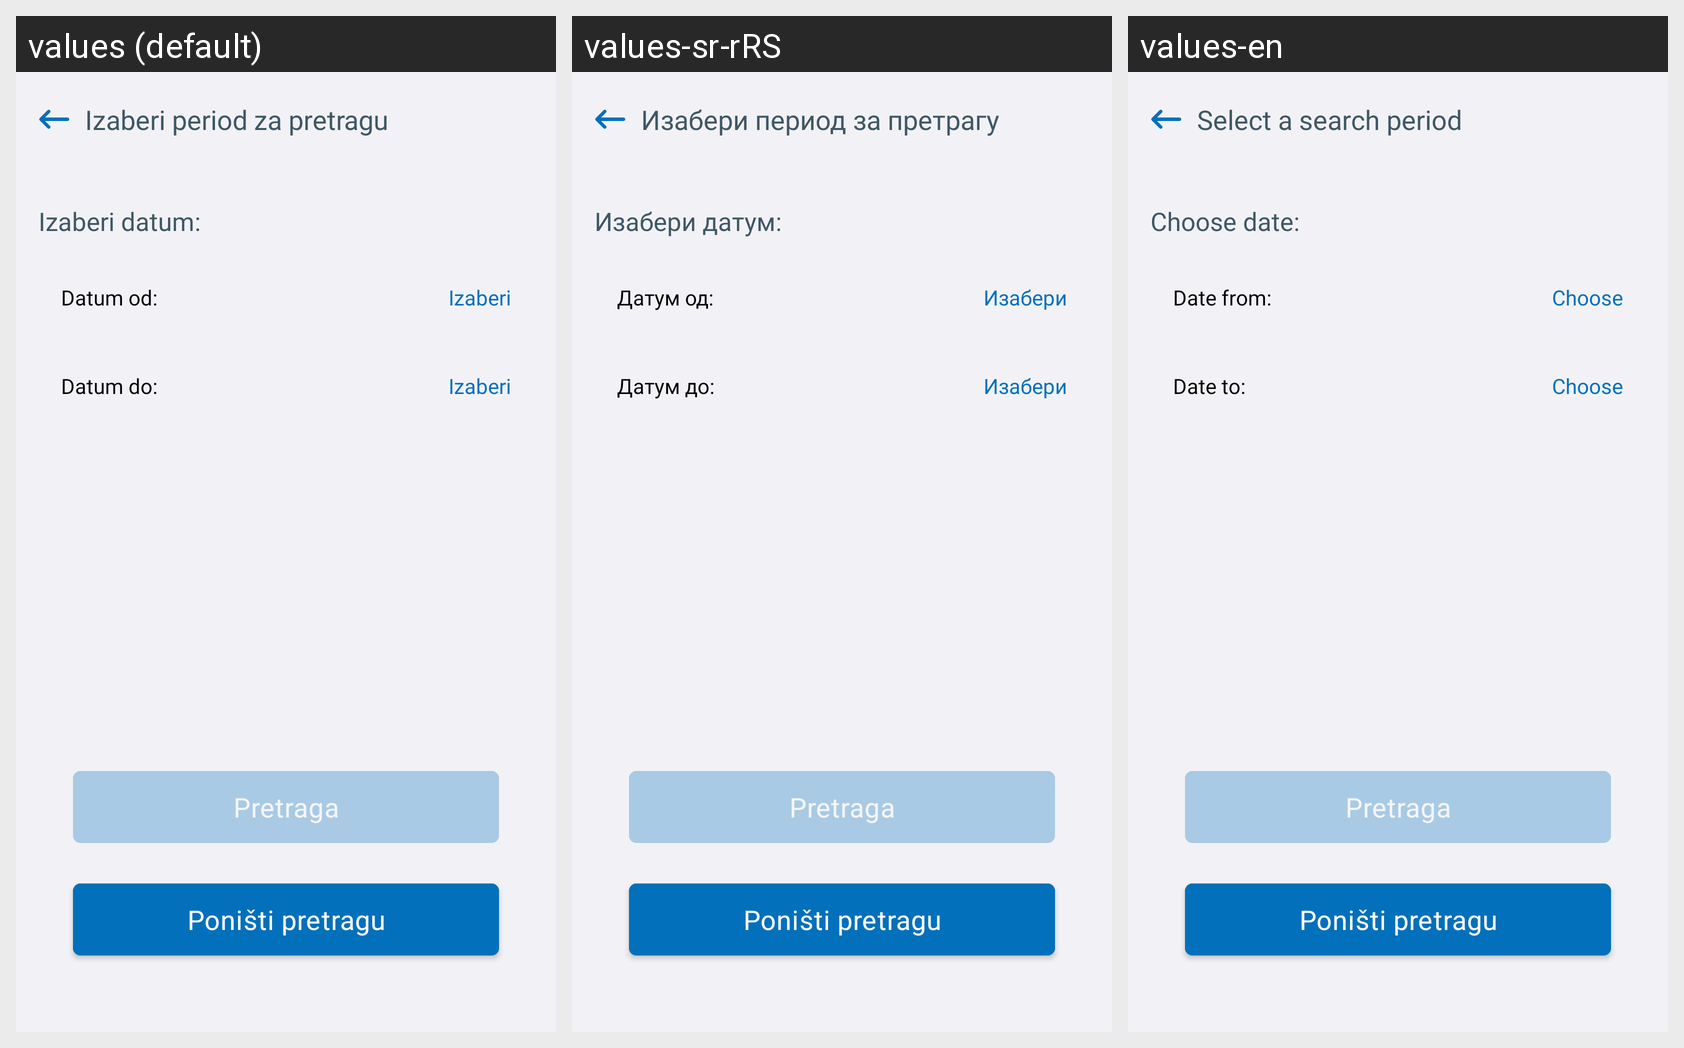

Strings drawn on this Android screen and how each of the app's shown locales translates them:
Android screen res/layout/fragment_medical_carton_date.xml rendered under 3 locales, left to right: values (default), values-sr-rRS, values-en. Device: Nexus 5 (rendered at 1080×1920; each locale shown at half size, 540×960, under a caption strip naming it); theme Theme.E_Zdravlje.
Strings drawn on this screen, with the default value and each locale's value (text and hints the layout hard-codes, and strings that could not be matched under every locale, appear in the picture but are not listed):

fragment_medical_carton_date_title
  values: Izaberi period za pretragu
  values-sr-rRS: Изабери период за претрагу
  values-en: Select a search period

fragment_calendar_personal_activity_date_subtitle
  values: Izaberi datum:
  values-sr-rRS: Изабери датум:
  values-en: Choose date:

fragment_calendar_personal_activity_date_period_from_label
  values: Datum od:
  values-sr-rRS: Датум од:
  values-en: Date from:

fragment_calendar_personal_activity_date_choose_label
  values: Izaberi
  values-sr-rRS: Изабери
  values-en: Choose

fragment_calendar_personal_activity_date_period_to_label
  values: Datum do:
  values-sr-rRS: Датум до:
  values-en: Date to:
